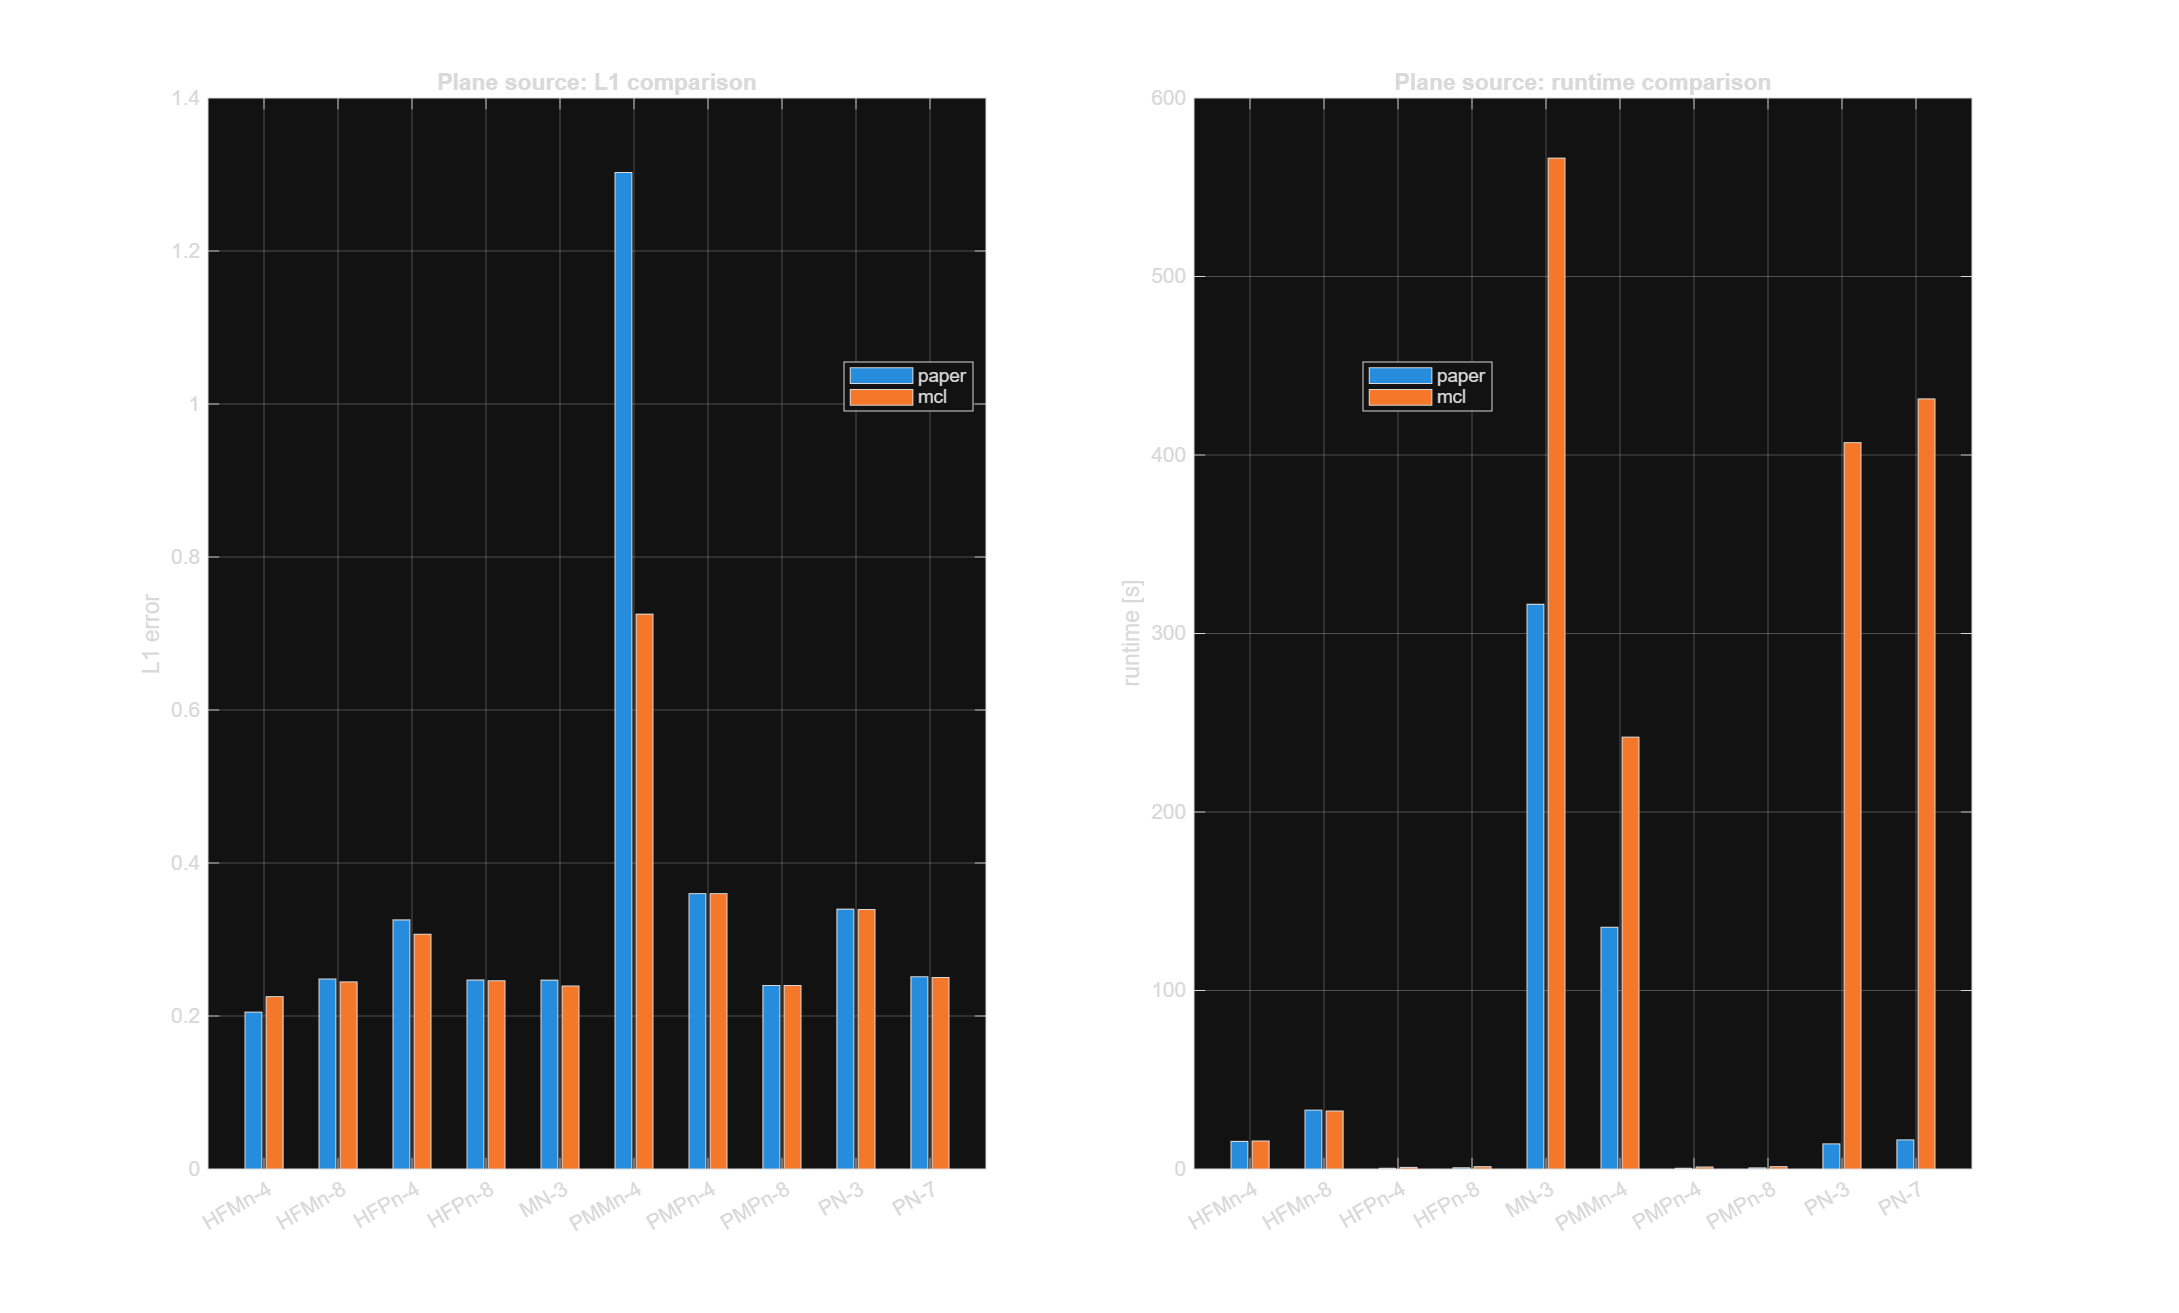

Values plotted in this chart, from the file beside it:
model, order, nMom, L1_paper, Linf_paper, sym_paper, minrho_paper, runtime_paper, steps_paper, L1_mcl, Linf_mcl, sym_mcl, minrho_mcl, runtime_mcl, steps_mcl, dL1_abs, dL1_rel, dLinf_abs, dRuntime_abs
HFMn, 4, 4, 0.2051, 0.5096, 0.01139, 1.0000001286701e-08, 15.44, 14, 0.2253, 0.5765, 0.03086, 1.00000007494397e-08, 15.68, 14, 0.02024, 0.09867, 0.06687, 0.2456
HFMn, 8, 8, 0.2484, 0.7596, 0.01255, 1.00000155624235e-08, 32.98, 14, 0.2446, 0.7079, 0.03983, 1.00000408363913e-08, 32.48, 14, -0.003797, -0.01528, -0.05172, -0.5002
HFPn, 4, 4, 0.3256, 0.7371, 4.19740801312252e-11, 1.00000119922298e-08, 0.3873, 14, 0.3069, 0.6836, 8.14967561703465e-11, 1.00031463554404e-08, 0.8982, 14, -0.0187, -0.05743, -0.05354, 0.5108
HFPn, 8, 8, 0.247, 0.6357, 1.39648896753586e-10, 1.0000004140336e-08, 0.6892, 14, 0.2461, 0.6362, 1.60201614542317e-10, 1.00000064864761e-08, 1.308, 14, -0.0008645, -0.0035, 0.0005113, 0.619
MN, 3, 4, 0.2468, 0.9849, 0.0541, 1.00000310589387e-08, 316.3, 14, 0.2392, 0.8074, 0.01152, 1.00000133618041e-08, 566.3, 14, -0.007549, -0.03059, -0.1776, 250
PMMn, 4, 4, 1.303, 4.8, 0.06036, 1.00000015997464e-08, 135.4, 14, 0.7253, 1.853, 0.03395, 1.0000023581162e-08, 241.9, 14, -0.5774, -0.4432, -2.947, 106.5
PMPn, 4, 4, 0.36, 0.859, 4.09692986729871e-11, 1.00000001113519e-08, 0.3967, 14, 0.36, 0.859, 5.73372237924619e-11, 1.00000001113519e-08, 1.136, 14, 2.50381382294051e-11, 6.95598365838896e-11, -7.37028216235558e-11, 0.7396
PMPn, 8, 8, 0.2399, 0.7094, 2.65670999471297e-10, 1.00000174009231e-08, 0.613, 14, 0.2399, 0.7094, 5.51642971377972e-10, 1.00000317193251e-08, 1.348, 14, 7.31213596866231e-07, 3.04785247427641e-06, -5.73671430359468e-08, 0.7351
PN, 3, 4, 0.3396, 0.7576, 2.22483899760379e-10, 1.00000007423395e-08, 14.08, 14, 0.3393, 0.7572, 1.57578468236163e-10, 1.00000006300602e-08, 406.9, 14, -0.0003445, -0.001015, -0.0003888, 392.9
PN, 7, 8, 0.2513, 0.5766, 2.16891507415539e-06, 1.0000005154493e-08, 16.34, 14, 0.2503, 0.5763, 1.25623031322136e-10, 1.00000035034798e-08, 431.5, 14, -0.0009537, -0.003796, -0.0002648, 415.1
